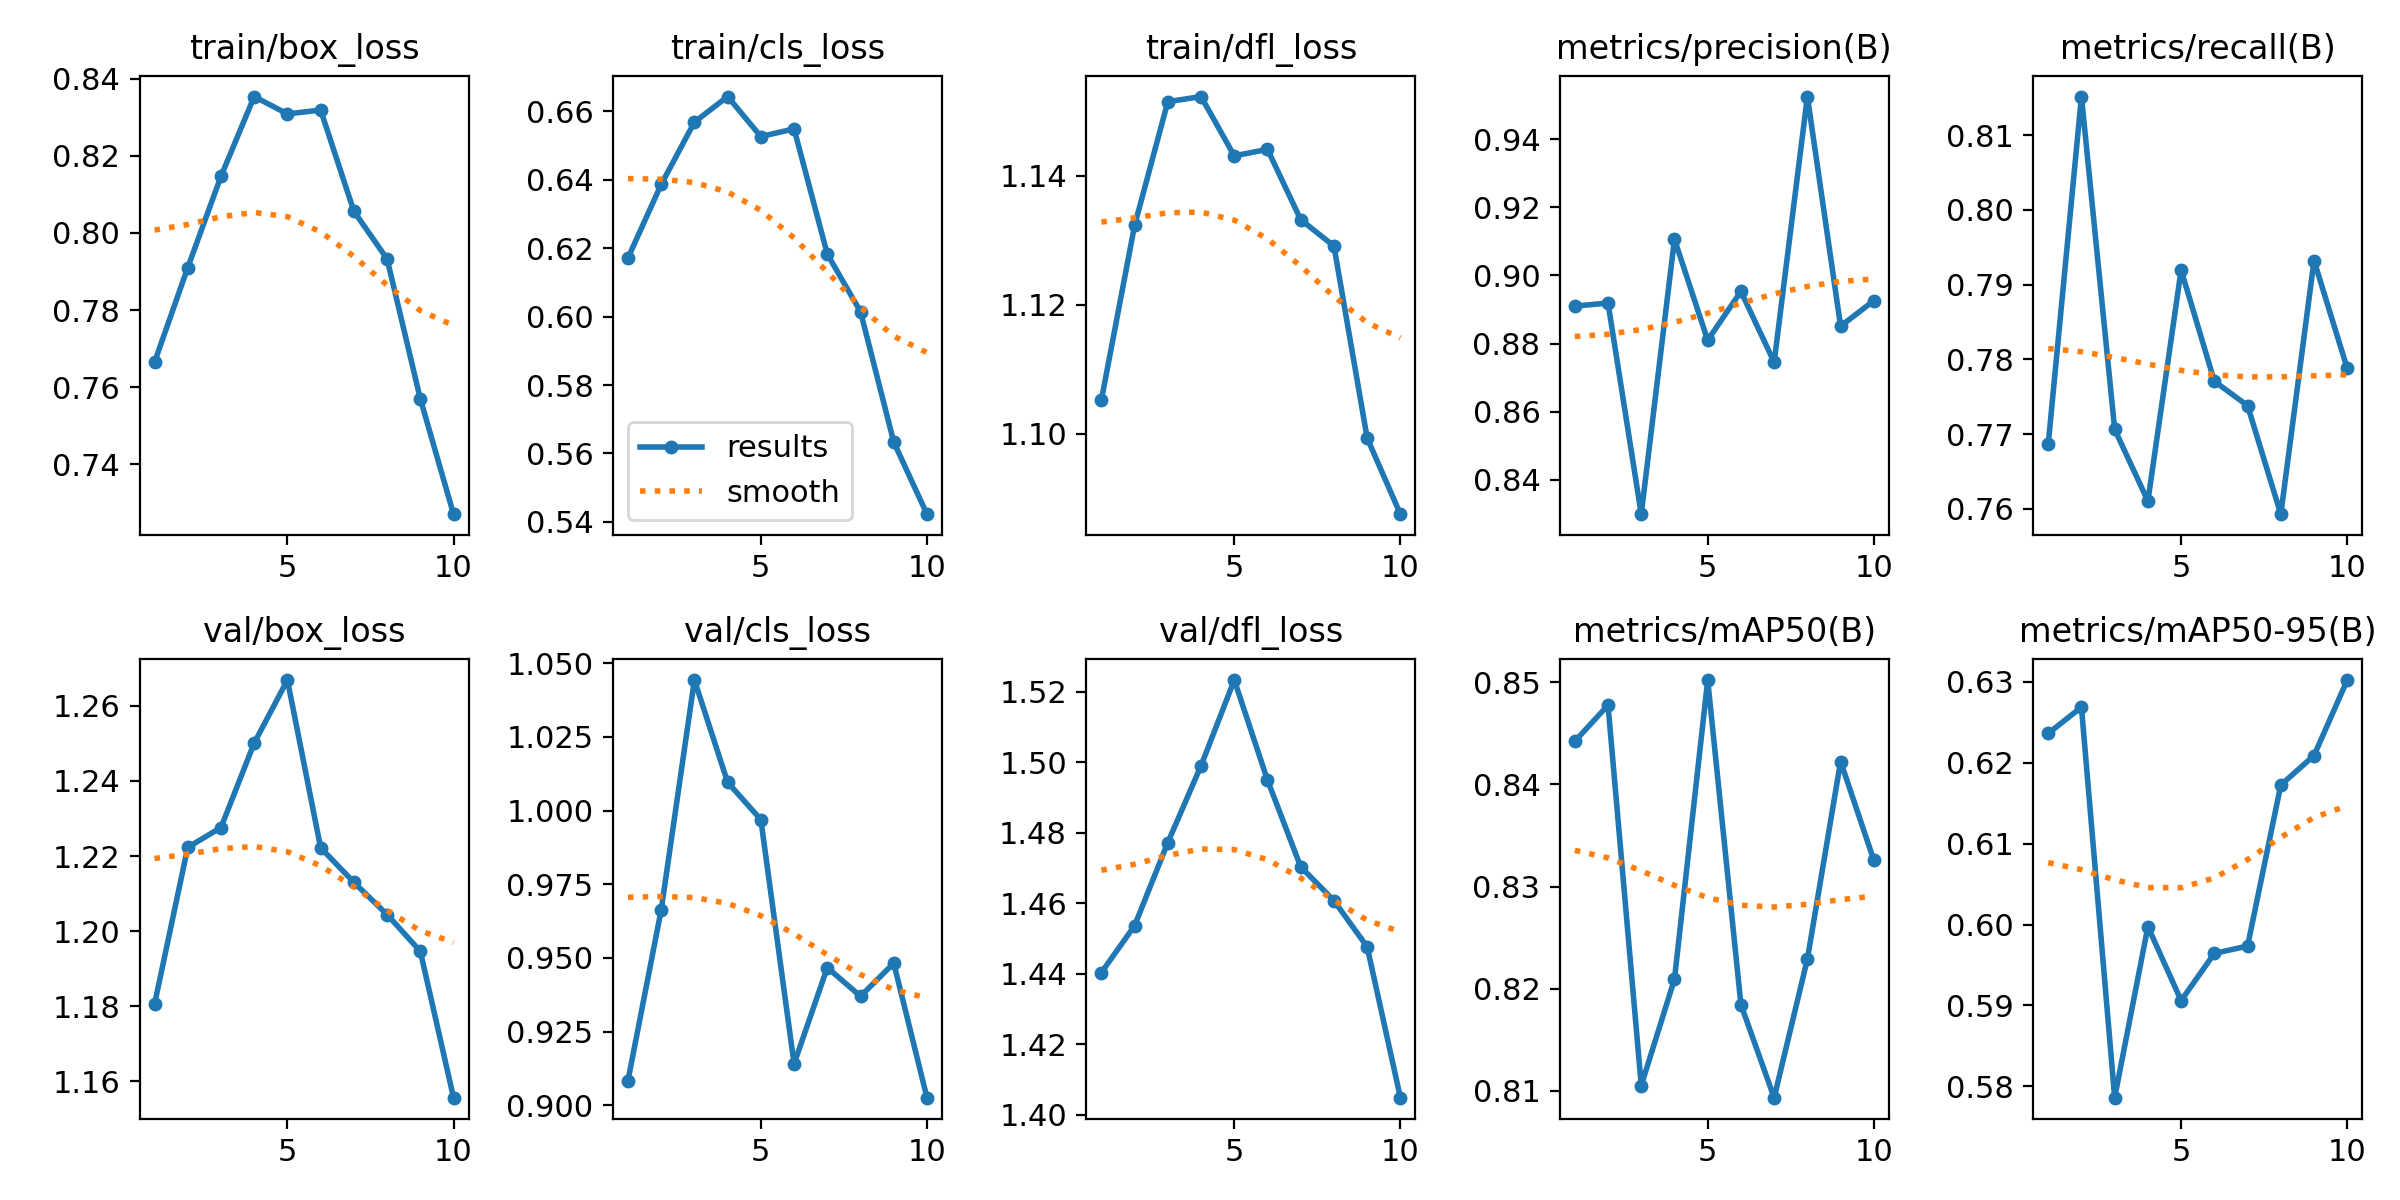

Values plotted in this chart, from the file beside it:
epoch, train/box_loss, train/cls_loss, train/dfl_loss, metrics/precision(B), metrics/recall(B), metrics/mAP50(B), metrics/mAP50-95(B), val/box_loss, val/cls_loss, val/dfl_loss, lr/pg0, lr/pg1, lr/pg2
1, 0.7664, 0.6171, 1.105, 0.891, 0.7687, 0.8442, 0.6236, 1.181, 0.9083, 1.44, 0.000173, 0.000173, 0.000173
2, 0.791, 0.6386, 1.132, 0.8919, 0.8152, 0.8478, 0.6268, 1.222, 0.9663, 1.454, 0.0003138, 0.0003138, 0.0003138
3, 0.8147, 0.6568, 1.151, 0.8299, 0.7706, 0.8105, 0.5786, 1.228, 1.044, 1.477, 0.0004199, 0.0004199, 0.0004199
4, 0.8354, 0.6643, 1.152, 0.9106, 0.7611, 0.8209, 0.5997, 1.25, 1.01, 1.499, 0.0003698, 0.0003698, 0.0003698
5, 0.8309, 0.6526, 1.143, 0.881, 0.792, 0.8502, 0.5906, 1.267, 0.9969, 1.523, 0.0003698, 0.0003698, 0.0003698
6, 0.8319, 0.6549, 1.144, 0.8953, 0.7771, 0.8184, 0.5964, 1.222, 0.9141, 1.495, 0.0003177, 0.0003177, 0.0003177
7, 0.8056, 0.6183, 1.133, 0.8745, 0.7738, 0.8093, 0.5973, 1.213, 0.9467, 1.47, 0.0002656, 0.0002656, 0.0002656
8, 0.7933, 0.6014, 1.129, 0.9525, 0.7593, 0.8229, 0.6172, 1.204, 0.937, 1.461, 0.0002136, 0.0002136, 0.0002136
9, 0.7569, 0.5633, 1.099, 0.8851, 0.7932, 0.8423, 0.6209, 1.195, 0.9482, 1.448, 0.0001615, 0.0001615, 0.0001615
10, 0.727, 0.5423, 1.087, 0.8926, 0.7788, 0.8326, 0.6302, 1.156, 0.9026, 1.405, 0.0001094, 0.0001094, 0.0001094
